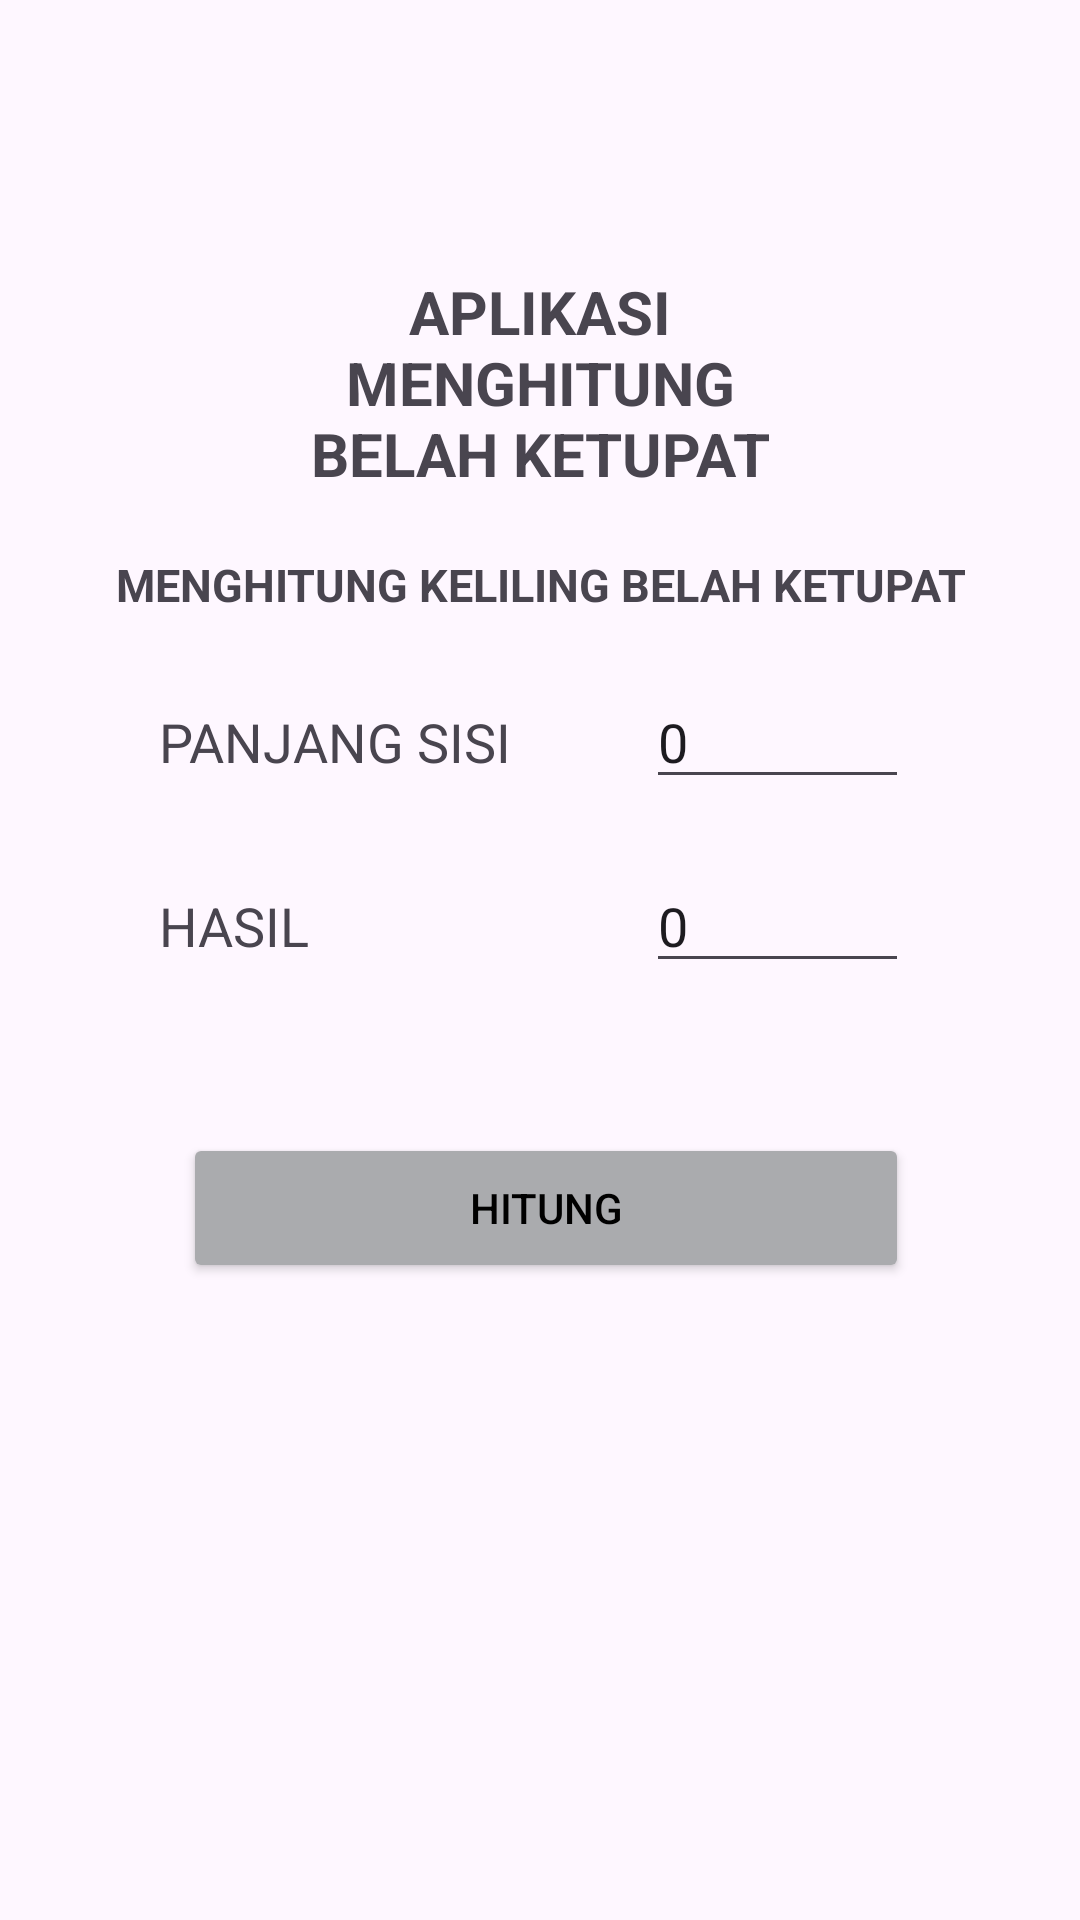

This screen was rendered from an Android layout file. Write that file and the resources it references.
<!-- AndroidManifest.xml: application theme Theme.Tugas_prak_BP3_M2 -->
<!-- res/layout/activity_keliling_belah_ketupat.xml -->
<?xml version="1.0" encoding="utf-8"?>
<androidx.constraintlayout.widget.ConstraintLayout xmlns:android="http://schemas.android.com/apk/res/android"
    xmlns:app="http://schemas.android.com/apk/res-auto"
    xmlns:tools="http://schemas.android.com/tools"
    android:id="@+id/main"
    android:layout_width="match_parent"
    android:layout_height="match_parent"
    tools:context=".Keliling_belah_ketupat">

    <LinearLayout
        android:id="@+id/linearLayout"
        android:layout_width="304dp"
        android:layout_height="470dp"
        android:backgroundTint="@color/material_dynamic_neutral70"
        android:orientation="vertical"
        app:layout_constraintBottom_toBottomOf="parent"
        app:layout_constraintEnd_toEndOf="parent"
        app:layout_constraintStart_toStartOf="parent"
        app:layout_constraintTop_toTopOf="parent"
        app:layout_constraintVertical_bias="0.002">

        <TextView
            android:id="@+id/textView1"
            android:layout_marginStart="50dp"
            android:layout_width="204dp"
            android:layout_height="wrap_content"
            android:layout_marginTop="90dp"
            android:text="APLIKASI MENGHITUNG   BELAH KETUPAT"
            android:textAlignment="center"
            android:textSize="20dp"
            android:textStyle="bold" />

        <TextView
            android:id="@+id/textView2"
            android:layout_width="match_parent"
            android:layout_height="wrap_content"
            android:layout_marginTop="20dp"
            android:text="MENGHITUNG KELILING BELAH KETUPAT"
            android:textAlignment="center"
            android:textSize="15dp"
            android:textStyle="bold" />

        <LinearLayout
            android:id="@+id/linearLayout1"
            android:layout_width="250dp"
            android:layout_height="wrap_content"
            android:layout_marginStart="25dp"
            android:layout_marginTop="20dp"
            android:orientation="horizontal">

            <TextView
                android:id="@+id/textd1"
                android:layout_width="120dp"
                android:layout_height="30dp"
                android:layout_weight="1"
                android:text="PANJANG SISI"
                android:textSize="18sp" />

            <EditText
                android:id="@+id/editTextd1"
                android:layout_width="50dp"
                android:layout_height="wrap_content"
                android:layout_marginStart="5dp"
                android:layout_weight="1"
                android:ems="10"
                android:inputType="number"
                android:text="0" />
        </LinearLayout>

        <LinearLayout
            android:id="@+id/linearLayout2"
            android:layout_width="250dp"
            android:layout_height="wrap_content"
            android:layout_marginStart="25dp"
            android:layout_marginTop="20dp"
            android:orientation="horizontal">

            <TextView
                android:id="@+id/texthasil"
                android:layout_width="120dp"
                android:layout_height="30dp"
                android:layout_weight="1"
                android:text="HASIL"
                android:textSize="18sp" />

            <EditText
                android:id="@+id/editTexthasil"
                android:layout_width="50dp"
                android:layout_height="wrap_content"
                android:layout_marginStart="5dp"
                android:layout_weight="1"
                android:ems="10"
                android:inputType="numberDecimal"
                android:text="0" />


        </LinearLayout>

        <LinearLayout
            android:id="@+id/linearLayout4"
            android:layout_width="250dp"
            android:layout_height="wrap_content"
            android:layout_marginStart="25dp"
            android:layout_marginTop="50dp"
            android:orientation="horizontal">

            <Button
                android:id="@+id/buttonchitung"
                android:layout_width="90dp"
                android:layout_height="50dp"
                android:layout_marginStart="8dp"
                android:layout_weight="1"
                android:backgroundTint="@color/material_dynamic_neutral70"
                android:text="HITUNG"
                android:textColor="@color/black" />
        </LinearLayout>

    </LinearLayout>

</androidx.constraintlayout.widget.ConstraintLayout>
<!-- resources referenced by this layout -->
<resources>
  <style name="Theme.Tugas_prak_BP3_M2" parent="Base.Theme.Tugas_prak_BP3_M2" />
  <style name="Base.Theme.Tugas_prak_BP3_M2" parent="Theme.Material3.DayNight.NoActionBar">
          
          
      </style>
  <!-- not gathered from this repository: default colours our renderer supplied (Android Studio template values) -->
  <color name="black">#FF000000</color>
</resources>
